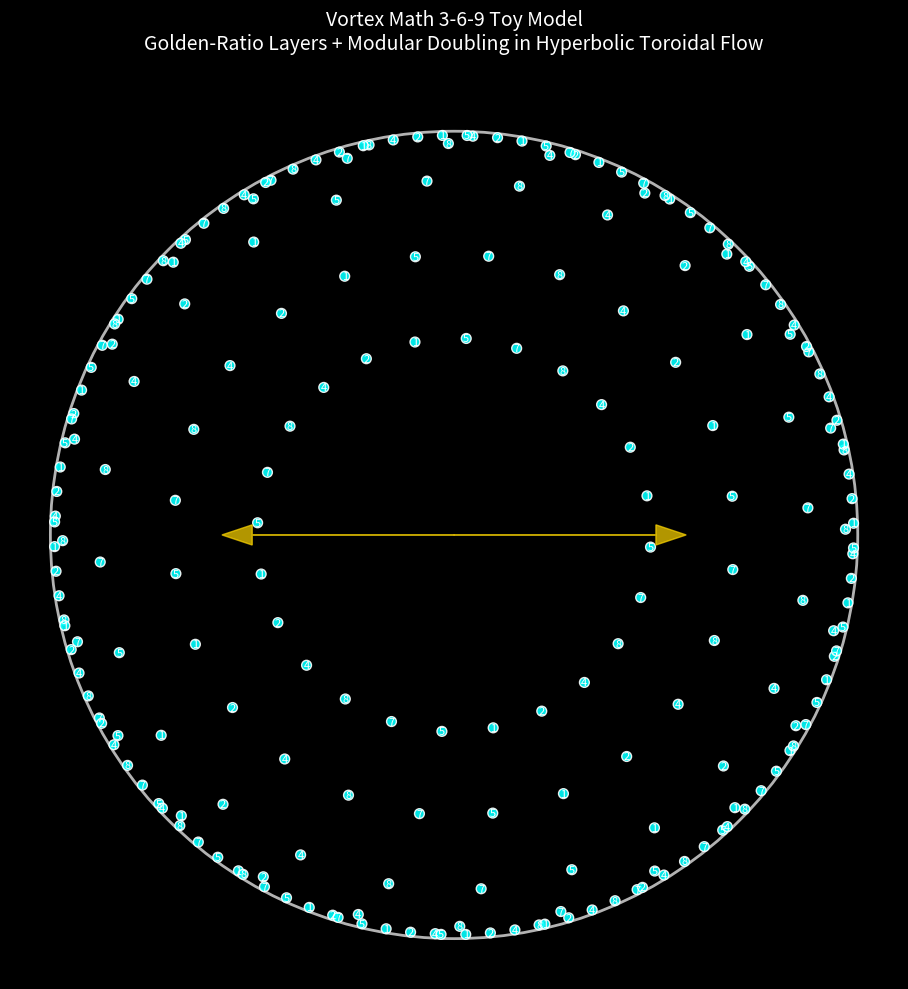

This chart was generated by the following Python code:
import numpy as np
import matplotlib.pyplot as plt

phi = (1 + np.sqrt(5)) / 2

# Vortex math 3-6-9 pattern on golden-ratio radial layers
max_levels = 9
points = []
labels = []
colors = []

for level in range(1, max_levels + 1):
    r_hyper = 0.99 * np.tanh((phi ** level) / 3)  # Hyperbolic projection
    num = 24  # Points per layer for full cycle
    theta = np.linspace(0, 2*np.pi, num, endpoint=False) + level * 0.2
    for i in range(num):
        x = r_hyper * np.cos(theta[i])
        y = r_hyper * np.sin(theta[i])
        points.append([x, y])
        
        # Vortex math number: doubling mod 9 +1 (classic 1-2-4-8-7-5 pattern, highlights 3-6-9)
        num_val = (2 ** (level * num + i)) % 9
        if num_val == 0: num_val = 9
        labels.append(str(num_val))
        
        # Color 3-6-9 special
        if num_val in [3,6,9]:
            colors.append('magenta')
        else:
            colors.append('cyan')

points = np.array(points)

# Plot
fig, ax = plt.subplots(figsize=(10,10), facecolor='black')
ax.set_aspect('equal')
ax.axis('off')

# Disk
circle = plt.Circle((0,0), 1, color='white', fill=False, lw=2, alpha=0.7)
ax.add_patch(circle)

# Points with labels
ax.scatter(points[:,0], points[:,1], c=colors, s=50, edgecolors='white', alpha=0.9)
for i, label in enumerate(labels):
    ax.text(points[i,0], points[i,1], label, color='white', ha='center', va='center', fontsize=8)

# Toroidal flow hint (curved arrows)
for angle in [0, np.pi]:
    ax.arrow(0, 0, 0.5 * np.cos(angle), 0.5 * np.sin(angle), head_width=0.05, color='gold', alpha=0.7)

plt.title('Vortex Math 3-6-9 Toy Model\nGolden-Ratio Layers + Modular Doubling in Hyperbolic Toroidal Flow', 
          color='white', fontsize=14, pad=30)
plt.tight_layout()
plt.savefig('rha_vortex_math.png', dpi=300, facecolor='black')
plt.show()
